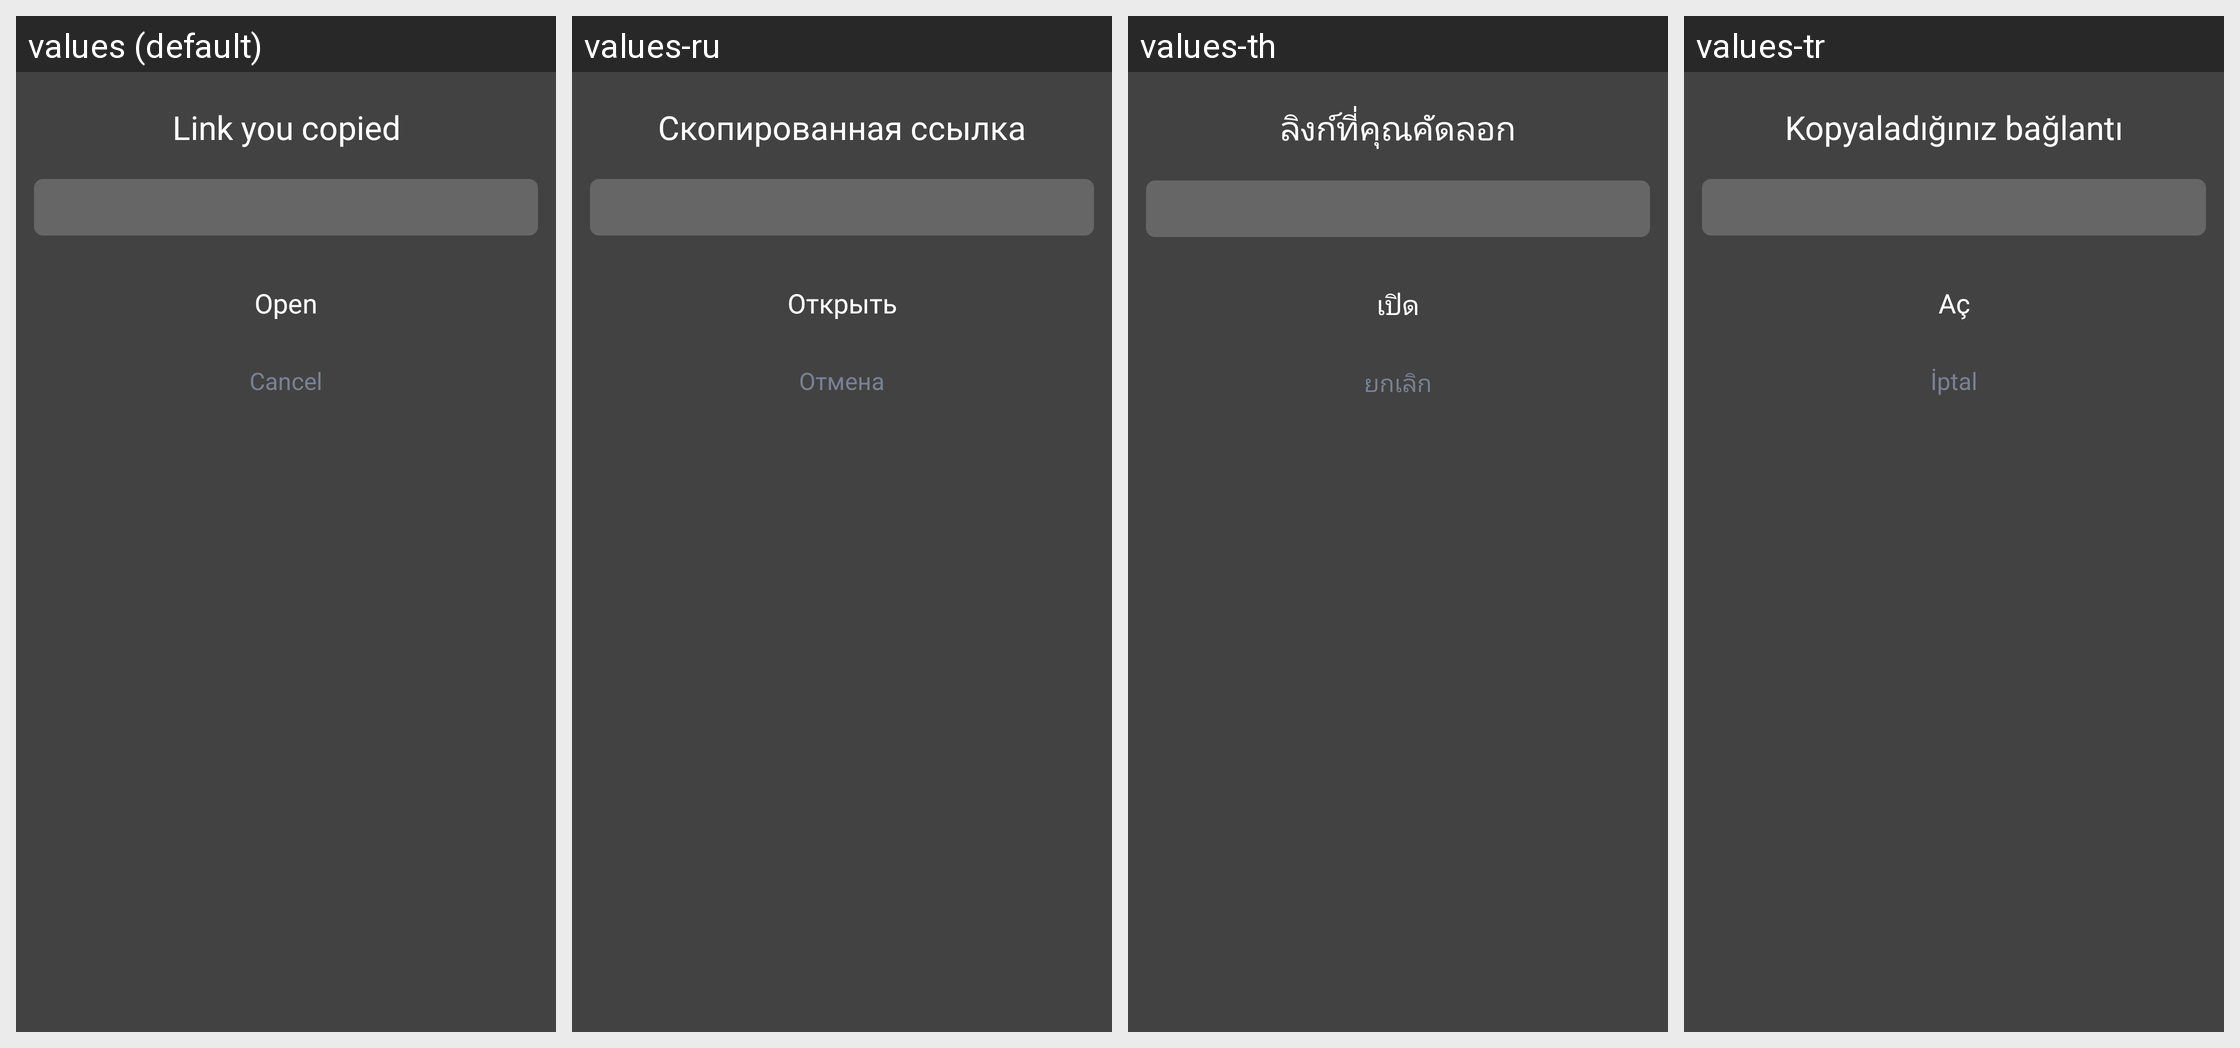

Locale-by-locale string values for the Android screen shown in this grid:
Android screen res/layout/dialog_open_copied_link_dark.xml rendered under 4 locales, left to right: values (default), values-ru, values-th, values-tr. Device: Nexus 5 (rendered at 1080×1920; each locale shown at half size, 540×960, under a caption strip naming it); theme Theme.MaterialComponents.DayNight.NoActionBar.
Other locales in the repository, not shown: values-af, values-am, values-ar, values-as, values-az, values-be, values-bg, values-bn, values-bn-rBD, values-bn-rIN, values-bs, values-ca, values-cs, values-da, values-de, values-el, values-en, values-en-rCA, values-en-rGB, values-en-rIN, values-en-rXC, values-es, values-es-rMX, values-es-rUS, values-et, values-eu, values-fa, values-fi, values-fil, values-fr, values-fr-rCA, values-gl, values-gu, values-he, values-hi, values-hr, values-hu, values-hy, values-id, values-in, values-in-rID, values-is, values-it, values-iw, values-ja, values-ka, values-kk, values-km, values-kn, values-kn-rIN, values-ko, values-ky, values-lo, values-lt, values-lv, values-mk, values-ml, values-ml-rIN, values-mn, values-mr, values-ms, values-my, values-nb, values-ne, values-nl, values-no, values-or, values-pa, values-pa-rIN, values-pl, values-pt, values-pt-rBR, values-pt-rPT, values-ro, values-ru-rRU, values-si, values-sk, values-sl, values-sq, values-sr, values-sv, values-sw, values-ta, values-ta-rIN, values-te, values-te-rIN, values-th-rTH, values-tl, values-tl-rPH, values-uk, values-ur, values-ur-rIN, values-uz, values-vi, values-zh, values-zh-rCN, values-zh-rHK, values-zh-rMO, values-zh-rTW, values-zu.
Strings drawn on this screen, with the default value and each locale's value (text and hints the layout hard-codes, and strings that could not be matched under every locale, appear in the picture but are not listed):

APKTOOL_RENAMED_0x7f1201be
  values: Link you copied
  values-ru: Скопированная ссылка
  values-th: ลิงก์ที่คุณคัดลอก
  values-tr: Kopyaladığınız bağlantı

APKTOOL_RENAMED_0x7f12002d
  values: Open
  values-ru: Открыть
  values-th: เปิด
  values-tr: Aç

APKTOOL_RENAMED_0x7f120021
  values: Cancel
  values-ru: Отмена
  values-th: ยกเลิก
  values-tr: İptal
